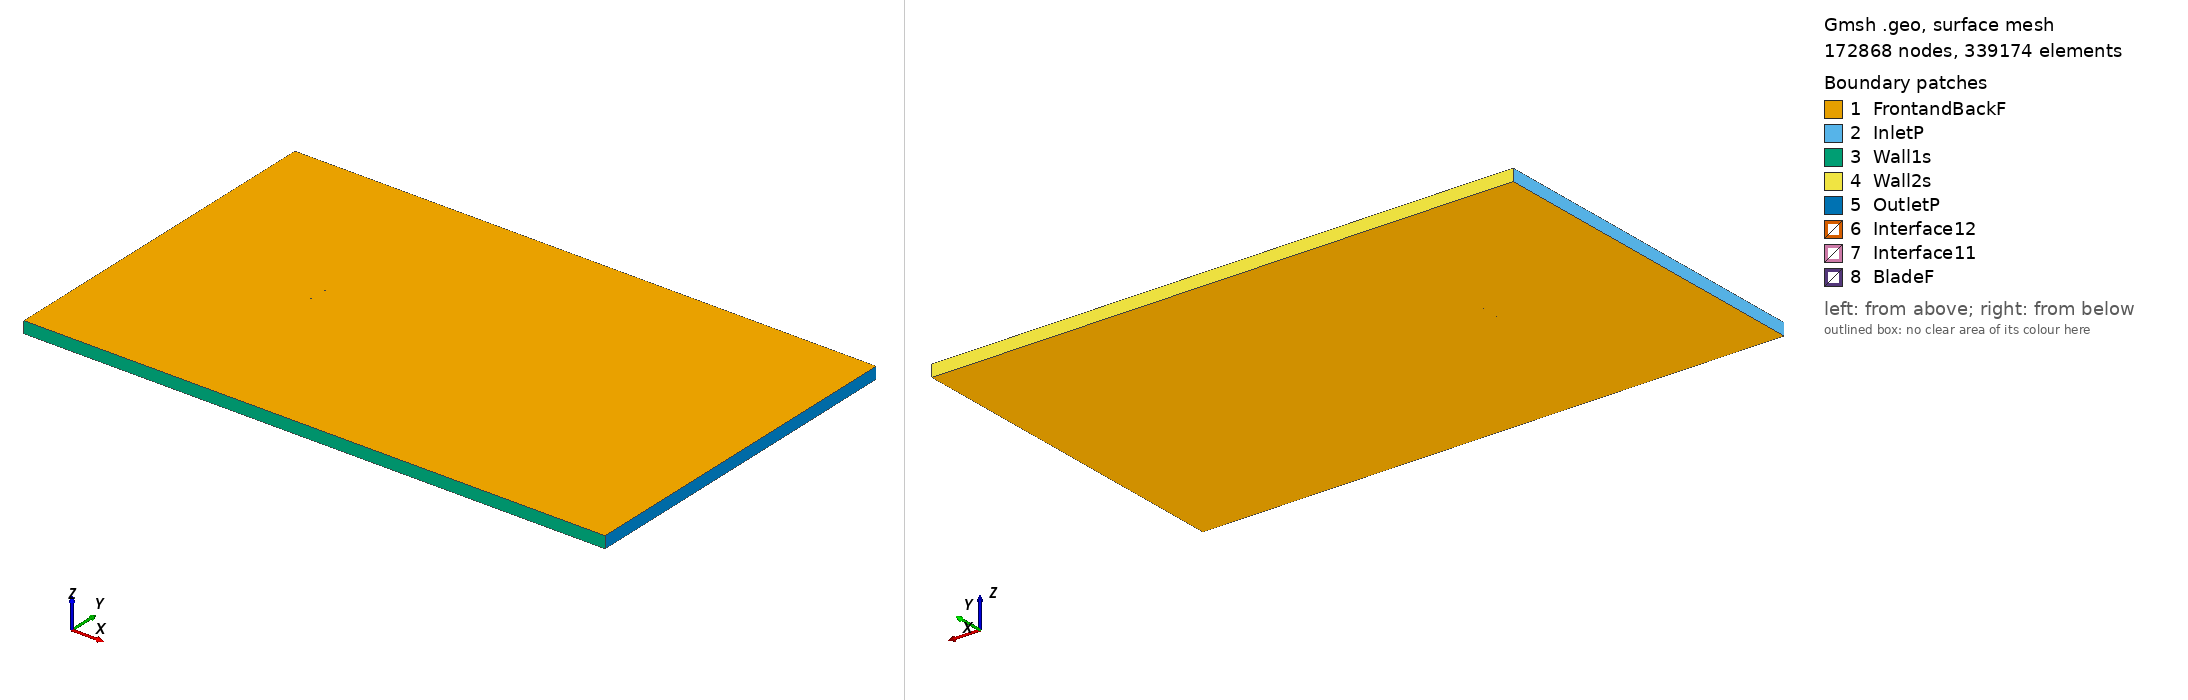

Gmsh geometry script, surface-meshed: 172868 nodes, 339174 surface elements. Boundary patches (legend numbers): 1 FrontandBackF, 2 InletP, 3 Wall1s, 4 Wall2s, 5 OutletP, 6 Interface12, 7 Interface11, 8 BladeF. Left view from above one corner, right view from below the opposite corner. Legend entries are the model's physical surfaces. The drawing asked Gmsh for element sizes between 1% and 20% of the model's largest extent; the script's own settings can give other sizes.

=== e266_tsr_-3.5164_aoa_-3.9981.geo (drawn) ===
SetFactory("OpenCASCADE");

Point(1) = {0.074744, 0.738835, 0, 1.0};
Point(2) = {0.071790, 0.739381, 0, 1.0};
Point(3) = {0.067558, 0.740137, 0, 1.0};
Point(4) = {0.062558, 0.740933, 0, 1.0};
Point(5) = {0.056841, 0.741813, 0, 1.0};
Point(6) = {0.050512, 0.742797, 0, 1.0};
Point(7) = {0.043691, 0.743877, 0, 1.0};
Point(8) = {0.036504, 0.745036, 0, 1.0};
Point(9) = {0.029081, 0.746238, 0, 1.0};
Point(10) = {0.021561, 0.747430, 0, 1.0};
Point(11) = {0.014074, 0.748540, 0, 1.0};
Point(12) = {0.006755, 0.749439, 0, 1.0};
Point(13) = {-0.000378, 0.749945, 0, 1.0};
Point(14) = {-0.007422, 0.750000, 0, 1.0};
Point(15) = {-0.014404, 0.749669, 0, 1.0};
Point(16) = {-0.021284, 0.749006, 0, 1.0};
Point(17) = {-0.028007, 0.748063, 0, 1.0};
Point(18) = {-0.034498, 0.746879, 0, 1.0};
Point(19) = {-0.040689, 0.745485, 0, 1.0};
Point(20) = {-0.046517, 0.743910, 0, 1.0};
Point(21) = {-0.051923, 0.742181, 0, 1.0};
Point(22) = {-0.056854, 0.740334, 0, 1.0};
Point(23) = {-0.061261, 0.738401, 0, 1.0};
Point(24) = {-0.065102, 0.736415, 0, 1.0};
Point(25) = {-0.068343, 0.734418, 0, 1.0};
Point(26) = {-0.070955, 0.732451, 0, 1.0};
Point(27) = {-0.072916, 0.730565, 0, 1.0};
Point(28) = {-0.074211, 0.728826, 0, 1.0};
Point(29) = {-0.074817, 0.727328, 0, 1.0};
Point(30) = {-0.074547, 0.726207, 0, 1.0};
Point(31) = {-0.073271, 0.725330, 0, 1.0};
Point(32) = {-0.071071, 0.724519, 0, 1.0};
Point(33) = {-0.068032, 0.723809, 0, 1.0};
Point(34) = {-0.064205, 0.723211, 0, 1.0};
Point(35) = {-0.059634, 0.722734, 0, 1.0};
Point(36) = {-0.054377, 0.722376, 0, 1.0};
Point(37) = {-0.048499, 0.722138, 0, 1.0};
Point(38) = {-0.042076, 0.722023, 0, 1.0};
Point(39) = {-0.035182, 0.722031, 0, 1.0};
Point(40) = {-0.027899, 0.722163, 0, 1.0};
Point(41) = {-0.020313, 0.722422, 0, 1.0};
Point(42) = {-0.012514, 0.722808, 0, 1.0};
Point(43) = {-0.004592, 0.723321, 0, 1.0};
Point(44) = {0.003356, 0.723964, 0, 1.0};
Point(45) = {0.011241, 0.724741, 0, 1.0};
Point(46) = {0.018965, 0.725659, 0, 1.0};
Point(47) = {0.026428, 0.726755, 0, 1.0};
Point(48) = {0.033604, 0.728095, 0, 1.0};
Point(49) = {0.040528, 0.729679, 0, 1.0};
Point(50) = {0.047230, 0.731430, 0, 1.0};
Point(51) = {0.053725, 0.733209, 0, 1.0};
Point(52) = {0.059920, 0.734812, 0, 1.0};
Point(53) = {0.065626, 0.736102, 0, 1.0};
Point(54) = {0.070645, 0.737017, 0, 1.0};
Point(55) = {0.074786, 0.737299, 0, 1.0};
Point(56) = {0.074851, 0.737302, 0, 1.0};
Point(57) = {-0.074744, -0.738835, 0, 1.0};
Point(58) = {-0.071790, -0.739381, 0, 1.0};
Point(59) = {-0.067558, -0.740137, 0, 1.0};
Point(60) = {-0.062558, -0.740933, 0, 1.0};
Point(61) = {-0.056841, -0.741813, 0, 1.0};
Point(62) = {-0.050512, -0.742797, 0, 1.0};
Point(63) = {-0.043691, -0.743877, 0, 1.0};
Point(64) = {-0.036504, -0.745036, 0, 1.0};
Point(65) = {-0.029081, -0.746238, 0, 1.0};
Point(66) = {-0.021561, -0.747430, 0, 1.0};
Point(67) = {-0.014074, -0.748540, 0, 1.0};
Point(68) = {-0.006755, -0.749439, 0, 1.0};
Point(69) = {0.000378, -0.749945, 0, 1.0};
Point(70) = {0.007422, -0.750000, 0, 1.0};
Point(71) = {0.014404, -0.749669, 0, 1.0};
Point(72) = {0.021284, -0.749006, 0, 1.0};
Point(73) = {0.028007, -0.748063, 0, 1.0};
Point(74) = {0.034498, -0.746879, 0, 1.0};
Point(75) = {0.040689, -0.745485, 0, 1.0};
Point(76) = {0.046517, -0.743910, 0, 1.0};
Point(77) = {0.051923, -0.742181, 0, 1.0};
Point(78) = {0.056854, -0.740334, 0, 1.0};
Point(79) = {0.061261, -0.738401, 0, 1.0};
Point(80) = {0.065102, -0.736415, 0, 1.0};
Point(81) = {0.068343, -0.734418, 0, 1.0};
Point(82) = {0.070955, -0.732451, 0, 1.0};
Point(83) = {0.072916, -0.730565, 0, 1.0};
Point(84) = {0.074211, -0.728826, 0, 1.0};
Point(85) = {0.074817, -0.727328, 0, 1.0};
Point(86) = {0.074547, -0.726207, 0, 1.0};
Point(87) = {0.073271, -0.725330, 0, 1.0};
Point(88) = {0.071071, -0.724519, 0, 1.0};
Point(89) = {0.068032, -0.723809, 0, 1.0};
Point(90) = {0.064205, -0.723211, 0, 1.0};
Point(91) = {0.059634, -0.722734, 0, 1.0};
Point(92) = {0.054377, -0.722376, 0, 1.0};
Point(93) = {0.048499, -0.722138, 0, 1.0};
Point(94) = {0.042076, -0.722023, 0, 1.0};
Point(95) = {0.035182, -0.722031, 0, 1.0};
Point(96) = {0.027899, -0.722163, 0, 1.0};
Point(97) = {0.020313, -0.722422, 0, 1.0};
Point(98) = {0.012514, -0.722808, 0, 1.0};
Point(99) = {0.004592, -0.723321, 0, 1.0};
Point(100) = {-0.003356, -0.723964, 0, 1.0};
Point(101) = {-0.011241, -0.724741, 0, 1.0};
Point(102) = {-0.018965, -0.725659, 0, 1.0};
Point(103) = {-0.026428, -0.726755, 0, 1.0};
Point(104) = {-0.033604, -0.728095, 0, 1.0};
Point(105) = {-0.040528, -0.729679, 0, 1.0};
Point(106) = {-0.047230, -0.731430, 0, 1.0};
Point(107) = {-0.053725, -0.733209, 0, 1.0};
Point(108) = {-0.059920, -0.734812, 0, 1.0};
Point(109) = {-0.065626, -0.736102, 0, 1.0};
Point(110) = {-0.070645, -0.737017, 0, 1.0};
Point(111) = {-0.074786, -0.737299, 0, 1.0};
Point(112) = {-0.074851, -0.737302, 0, 1.0};

// Lines: first blade (splines 1-4)
Spline(1) = {1:18};
Spline(2) = {18:39};
Spline(3) = {39:56};
Spline(4) = {56,1};

// Lines: second blade (splines 5-8)
Spline(5) = {57:74};
Spline(6) = {74:95};
Spline(7) = {95:112};
Spline(8) = {112,57};

// Outer domain (points 20001-4 and lines)
Point(113) = {-13.50000000, -15.00000000, 0, 1.0};
Point(114) = {-13.50000000, 15.00000000, 0, 1.0};
Point(115) = {36.00000000, 15.00000000, 0, 1.0};
Point(116) = {36.00000000, -15.00000000, 0, 1.0};
Line(11) = {113, 114};
Line(12) = {114, 115};
Line(13) = {115, 116};
Line(14) = {113, 116};

// Interface (between moving and stationary domain) (circles)
Circle(9) = {0, 0, 0, 0.80000000, 0, 2*Pi};
Circle(10) = {0, 0, 0, 0.80000000, 0, 2*Pi};

// Loops collect Lines/Splines/etc (blade1, blade2, domain, first circle)
Line Loop(1) = {1:4};
Line Loop(2) = {5:8};
Line Loop(3) = {11,12,13,-14};
Line Loop(4) = {9};

// BooleanDifference cuts out the circle/interface from the domain
Plane Surface(1) = {3};
Plane Surface(2) = {4};
BooleanDifference{ Surface{1}; Delete;}{ Surface{2}; Delete;}

// This one cuts out the blades from the inner circle/interface
Line Loop(6) = {10};
Plane Surface(5) = {6};
Plane Surface(6) = {1};
Plane Surface(7) = {2};
BooleanDifference{ Surface{5}; Delete;}{ Surface{6,7}; Delete;}

// extrude to 3rd dimension
Extrude {0, 0, 1} {Surface{1}; Surface{5}; Layers{1}; Recombine;}

// Physical Surfaces are the named boundaries (patches)
Physical Surface("Interface11") = {12};
Physical Surface("Interface12") = {10};

// sides of domain
Physical Surface("InletP") = {6};
Physical Surface("OutletP") = {9};

// top and bottom of domain
Physical Surface("Wall1s") = {7};
Physical Surface("Wall2s") = {8};

// Check FrontandBackF by ensuring there is nothing in the 3rd dimension
Physical Surface("FrontandBackF") = {1,11,5,21};
Physical Surface("BladeF") = {13:20};
Physical Volume("Turbine") = {2};
Physical Volume("Farfield") = {1};

// settings for airfoil boundary layer
Field[1] = BoundaryLayer;
Field[1].EdgesList = {1:8};
Field[1].hwall_n = 1e-3;
Field[1].thickness = 1.5e-2;
Field[1].ratio = 1.05;
Field[1].Quads = 1;
BoundaryLayer Field = 1;

// control points for mesh (blade and interface)
// floor((arc length / 1.5mm)/ 6) -> Transfinite Line
Transfinite Line {1,2,3,5,6,7} = 34 Using Progression 1;
Transfinite Line {4,8} = 2 Using Progression 1;
Transfinite Line {9, 15} = 800 Using Progression 1;

// For more information on gmsh syntax, visit http://gmsh.info/doc/texinfo/gmsh.html
